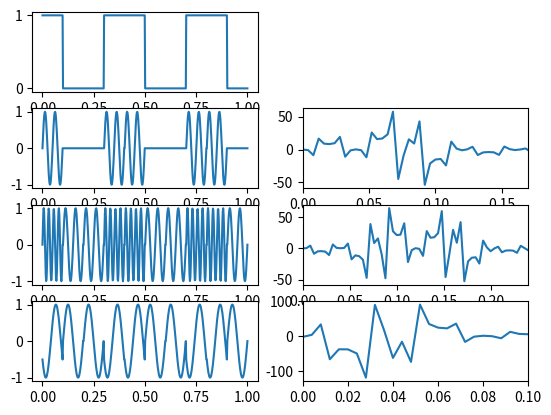

Write the Python code that produced this figure.
import math
import numpy as np
import matplotlib.pyplot as plt
import array
import math
import numpy as np
import matplotlib.pyplot as plt
import array

def Binary(string,switch):
    if (switch == 0):
        bin = ''.join(format(i, 'b') for i in bytearray(string, encoding ='utf-8'))
        bin = list(map(int, bin))
        #print('variant=littleEndian\n','conversion of ', string,' to binary is equal to [ ', bin,' ]')
        return bin
    else:
        rev=string[::-1]
        bin2 = ''.join(format(i, 'b') for i in bytearray(rev, encoding ='utf-8'))
        bin2 = list(map(int, bin2))
        #print('variant=BigEndian\n','conversion of ', string,' to binary is equal to [ ',''.join(bin2),' ]')
        return bin2

def bandwidth(A):
    X=np.amax(A)
    Y=np.amin(A)
    return (abs(abs(X)-abs(Y)))

def MT(LIMIT):
    ycords=[] ; xcords = []
    for i in range (LIMIT):
        if(mt[i]==0):
            for x in np.linspace(1/10,2/10):
                ycords.append(0)
        else:
            for x in np.linspace(1/10,2/10):
                ycords.append(1)
    xcords=np.linspace(0,1,len(ycords))
    plt.subplot(421)
    plt.plot(xcords,ycords)
    plt.subplot(422)
    plt.plot(xcords,ycords) #Place Holder

def ZAT(LIMIT):
    ycords=[]
    for i in range (LIMIT):
        if(mt[i]==0):
            for x in np.linspace(1/10,2/10):
                ycords.append(0)
        else:
            for x in np.linspace(1/10,2/10):
                ycords.append(np.sin(40*np.pi*(x  - 1/10 )))
    xcords=np.linspace(0,1,len(ycords))
    plt.subplot(423)
    plt.plot(xcords,ycords)
    spectrum = np.fft.rfft(ycords)
    xcords = np.linspace(0,1,len(spectrum))
    plt.subplot(424) , plt.xlim(0,0.17)
    plt.plot(xcords,spectrum)
    ycords=np.array(ycords)
    bw=bandwidth(ycords)
    #bw 1.1102230246251565e-16
def ZFT(LIMIT):
    ycords=[] ; xcords = []
    for i in range (LIMIT):
        if(mt[i]==0):
            for x in np.linspace(1/10,2/10):
                ycords.append(np.sin(40*np.pi*(x  - 1/10 )))
        else:
            for x in np.linspace(1/10,2/10):
                ycords.append(np.sin(80*np.pi*(x  - 1/10 )))
    xcords=np.linspace(0,1,len(ycords))
    plt.subplot(425)
    plt.plot(xcords,ycords)
    spectrum = np.fft.rfft(ycords)
    xcords = np.linspace(0,1,len(spectrum))
    plt.subplot(426) , plt.xlim(0,0.24)
    plt.plot(xcords,spectrum)
    ycords=np.array(ycords)
    bw=bandwidth(ycords)
    #bw 1.1102230246251565e-16

def ZPT(LIMIT):
    ycords=[] ; xcords = []
    for i in range (LIMIT):
        if(mt[i]==0):
            for x in np.linspace(1/10,2/10):
                ycords.append(np.sin(20*np.pi*(x  + 0 )))
        else:
            for x in np.linspace(1/10,2/10):
                ycords.append(np.sin(20*np.pi*(x  - np.pi )))
    xcords=np.linspace(0,1,len(ycords))
    plt.subplot(427)
    plt.plot(xcords,ycords)
    spectrum = np.fft.rfft(ycords)
    xcords = np.linspace(0,1,len(spectrum))
    plt.subplot(428) , plt.xlim(0,0.1)
    plt.plot(xcords,spectrum)
    ycords=np.array(ycords)
    bw=bandwidth(ycords)
    #bw 0.00037399113886860125

plt.figure()
mt=Binary('Lama MA KOTA',0)
#LIMIT=len(mt)
LIMIT=10
print(mt)
tb=0.1
N=2
f=N*(tb**(-1))
f0=(N+1)/tb
f1=(N+2)/tb
A=1
A1=0
A2=1
MT(LIMIT)
ZAT(LIMIT)
ZFT(LIMIT)
ZPT(LIMIT)
plt.subplot(422).remove()
plt.show()
